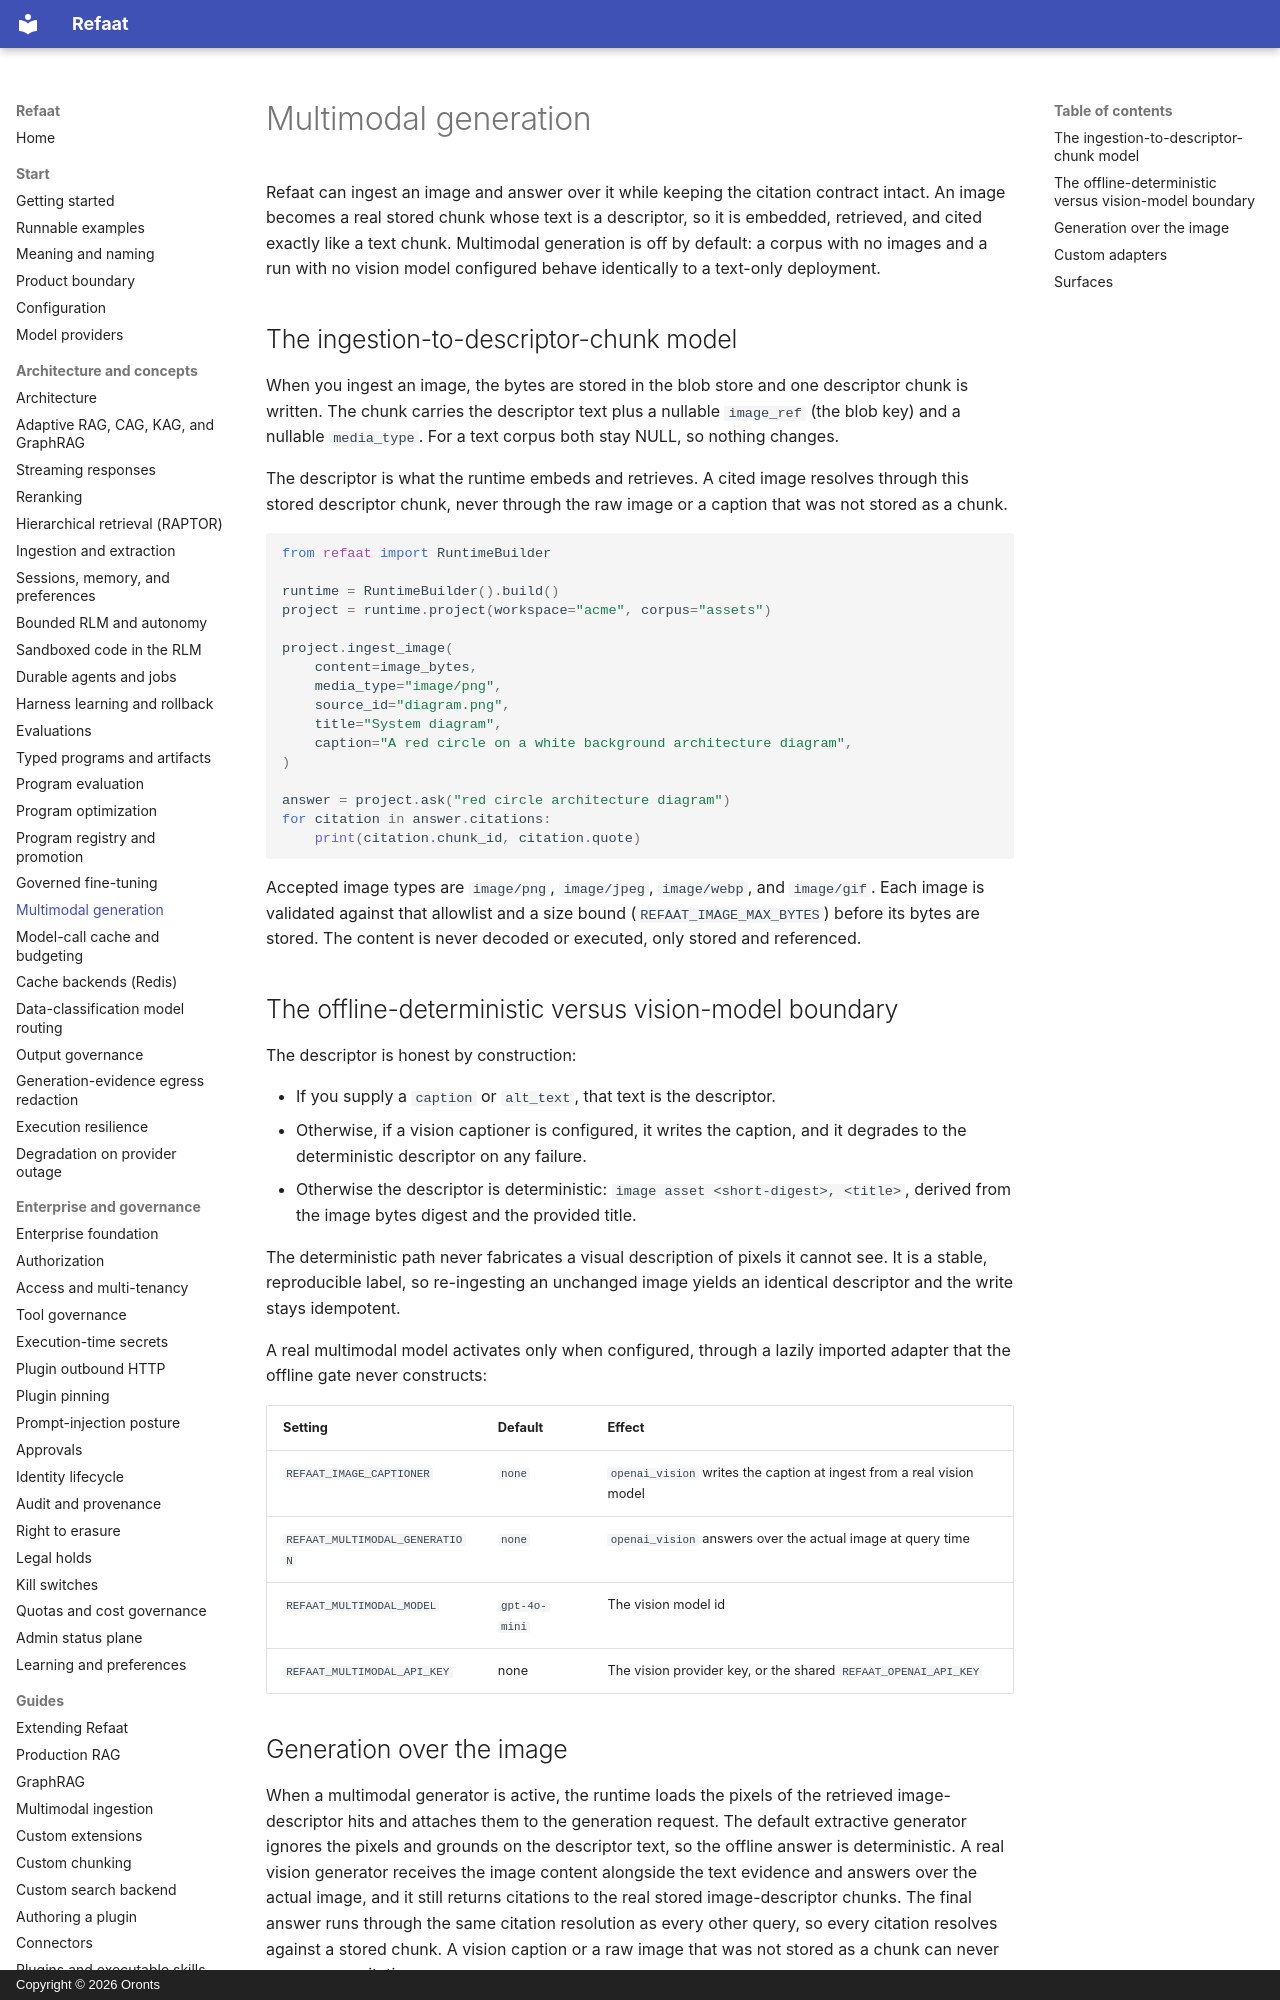

repository: oronts/refaat-platform · page: multimodal/index.html · generator: mkdocs · copyright: Copyright © 2026 Oronts

# Multimodal generation

Refaat can ingest an image and answer over it while keeping the citation contract intact. An image becomes a real stored chunk whose text is a descriptor, so it is embedded, retrieved, and cited exactly like a text chunk. Multimodal generation is off by default: a corpus with no images and a run with no vision model configured behave identically to a text-only deployment.

## The ingestion-to-descriptor-chunk model

When you ingest an image, the bytes are stored in the blob store and one descriptor chunk is written. The chunk carries the descriptor text plus a nullable `image_ref` (the blob key) and a nullable `media_type`. For a text corpus both stay NULL, so nothing changes.

The descriptor is what the runtime embeds and retrieves. A cited image resolves through this stored descriptor chunk, never through the raw image or a caption that was not stored as a chunk.

```python
from refaat import RuntimeBuilder

runtime = RuntimeBuilder().build()
project = runtime.project(workspace="acme", corpus="assets")

project.ingest_image(
    content=image_bytes,
    media_type="image/png",
    source_id="diagram.png",
    title="System diagram",
    caption="A red circle on a white background architecture diagram",
)

answer = project.ask("red circle architecture diagram")
for citation in answer.citations:
    print(citation.chunk_id, citation.quote)
```

Accepted image types are `image/png`, `image/jpeg`, `image/webp`, and `image/gif`. Each image is validated against that allowlist and a size bound (`REFAAT_IMAGE_MAX_BYTES`) before its bytes are stored. The content is never decoded or executed, only stored and referenced.
